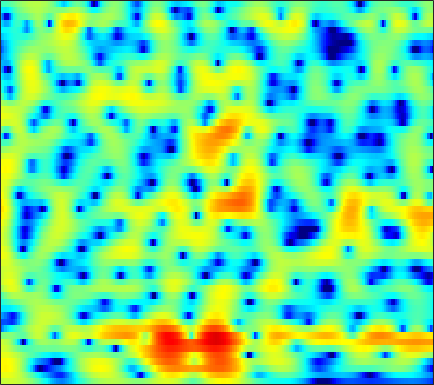

Values plotted in this chart, from the file beside it:
2.4771, 2.6537, 2.8329, 2.9446, 2.985, 2.9843, 2.9149, 2.8184, 2.6314, 2.3735, 2.0472, 1.7554, 1.3015, 0.77621, 0.33692, -0.31721, -1.04, -1.6316, -2.471, -3.3754, -4.3431, -5.112, -6.1652, -7.2146
3.917, 4.052, 4.143, 4.131, 4.054, 3.859, 3.559, 3.265, 2.783, 2.197, 1.509, 0.9303, 0.0791, -0.855, -1.6, -2.64, -3.714, -4.528, -5.618, -6.699, -7.76, -8.55, -9.608, -10.69
4.994, 5.133, 5.187, 5.088, 4.911, 4.534, 3.988, 3.461, 2.597, 1.525, 0.2288, -0.9133, -2.695, -4.83, -6.719, -9.744, -13.56, -16.95, -20.51, -19.2, -16.6, -15.11, -13.68, -12.66
4.883, 5.028, 5.084, 4.979, 4.803, 4.435, 3.908, 3.408, 2.598, 1.62, 0.4664, -0.5093, -1.954, -3.533, -4.773, -6.396, -7.855, -8.752, -9.665, -10.39, -11.16, -11.89, -13.25, -15.37
3.915, 3.974, 3.943, 3.785, 3.59, 3.243, 2.797, 2.409, 1.84, 1.227, 0.5868, 0.1024, -0.5359, -1.162, -1.611, -2.178, -2.713, -3.097, -3.59, -4.068, -4.537, -4.873, -5.307, -5.698
3.229, 3.125, 2.853, 2.436, 2.018, 1.354, 0.5844, -0.02886, -0.8279, -1.506, -1.972, -2.145, -2.152, -1.975, -1.776, -1.495, -1.244, -1.094, -0.9422, -0.8466, -0.7964, -0.7792, -0.7874, -0.8078
2.864, 2.705, 2.33, 1.737, 1.121, 0.01799, -1.561, -3.178, -6.253, -11.46, -21.33, -15.25, -8.357, -4.708, -2.902, -1.212, -0.08716, 0.4771, 0.9426, 1.135, 1.111, 0.9826, 0.7296, 0.4899
-0.2433, -0.08237, 0.1113, 0.2243, 0.2071, 0.0353, -0.311, -0.6639, -1.165, -1.522, -1.509, -1.179, -0.402, 0.5562, 1.266, 2.054, 2.59, 2.785, 2.732, 2.274, 1.357, 0.2913, -1.758, -4.902
-11.24, -9.214, -7.33, -6.005, -5.259, -4.422, -3.657, -3.081, -2.298, -1.473, -0.6477, -0.03732, 0.7519, 1.484, 1.971, 2.497, 2.834, 2.95, 2.901, 2.607, 2.062, 1.489, 0.5356, -0.5062
-12.16, -11.97, -12.02, -12.51, -13.07, -13.49, -12.51, -10.83, -8.287, -5.913, -3.897, -2.607, -1.148, 0.04936, 0.7875, 1.575, 2.161, 2.477, 2.748, 2.863, 2.845, 2.755, 2.572, 2.357
-8.716, -9.343, -10.46, -11.9, -13.22, -14.75, -14.29, -12.35, -9.286, -6.603, -4.422, -3.056, -1.527, -0.2934, 0.4606, 1.275, 1.904, 2.266, 2.622, 2.843, 2.945, 2.958, 2.905, 2.784
-5.765, -5.793, -5.799, -5.763, -5.672, -5.423, -4.952, -4.444, -3.628, -2.719, -1.796, -1.126, -0.3066, 0.4023, 0.8567, 1.36, 1.753, 1.97, 2.165, 2.262, 2.271, 2.23, 2.123, 1.954
-4.122, -3.553, -2.88, -2.313, -1.939, -1.472, -1.037, -0.7293, -0.3508, 0.0192, 0.3688, 0.614, 0.9079, 1.156, 1.317, 1.486, 1.582, 1.601, 1.542, 1.391, 1.154, 0.9236, 0.561, 0.1797
-2.349, -1.287, -0.1807, 0.6332, 1.093, 1.522, 1.764, 1.835, 1.814, 1.695, 1.511, 1.363, 1.192, 1.102, 1.086, 1.104, 1.11, 1.065, 0.887, 0.5122, -0.1095, -0.7597, -1.875, -3.167
0.9439, 1.886, 2.836, 3.485, 3.775, 3.895, 3.701, 3.354, 2.617, 1.538, 0.1404, -1.05, -2.482, -3.129, -2.884, -1.959, -0.9593, -0.388, -0.00119, -0.09252, -0.7074, -1.542, -3.281, -6.049
2.654, 3.258, 3.864, 4.216, 4.294, 4.138, 3.667, 3.079, 1.905, 0.1899, -2.281, -4.872, -9.868, -13.43, -10.09, -5.886, -3.31, -2.101, -1.162, -0.8073, -0.91, -1.237, -1.952, -2.853
2.493, 2.912, 3.31, 3.497, 3.496, 3.319, 2.935, 2.507, 1.767, 0.8755, -0.1122, -0.8448, -1.648, -2.083, -2.15, -1.957, -1.624, -1.402, -1.243, -1.268, -1.498, -1.811, -2.352, -2.992
2.606, 2.892, 3.114, 3.161, 3.096, 2.889, 2.553, 2.242, 1.78, 1.296, 0.8333, 0.5256, 0.192, -0.06006, -0.1926, -0.3094, -0.4259, -0.5471, -0.7881, -1.174, -1.745, -2.321, -3.255, -4.424
3.429, 3.552, 3.532, 3.329, 3.071, 2.59, 2.01, 1.546, 0.9379, 0.4072, 0.0392, -0.115, -0.1708, -0.1005, 0.00796, 0.1439, 0.2183, 0.2053, 0.0581, -0.2972, -0.9048, -1.547, -2.749, -4.396
4.409, 4.333, 4, 3.401, 2.757, 1.655, 0.2899, -0.8908, -2.575, -4.035, -4.745, -4.568, -3.646, -2.418, -1.534, -0.5322, 0.2496, 0.6768, 1.014, 1.103, 0.9312, 0.6164, -0.07544, -1.036
4.293, 4.037, 3.42, 2.448, 1.472, -0.194, -2.395, -4.526, -8.339, -14.71, -25.26, -16.08, -9.855, -6.287, -4.417, -2.496, -1.014, -0.1461, 0.7358, 1.349, 1.709, 1.824, 1.803, 1.564
3.631, 3.249, 2.449, 1.331, 0.2991, -1.362, -3.298, -4.851, -6.976, -8.773, -9.734, -9.755, -8.882, -7.406, -6.153, -4.442, -2.85, -1.792, -0.5617, 0.4333, 1.201, 1.642, 2.07, 2.292
3.576, 3.088, 2.175, 0.9778, -0.1402, -1.894, -3.956, -5.757, -8.46, -11.51, -14.62, -15.91, -14.47, -11.52, -9.398, -6.886, -4.79, -3.451, -1.894, -0.591, 0.4854, 1.152, 1.853, 2.399
3.893, 3.358, 2.417, 1.17, 0.04355, -1.725, -3.854, -5.667, -8.474, -11.79, -15.22, -16.79, -15.38, -12.57, -10.52, -8.125, -6.137, -4.788, -3.195, -1.807, -0.5896, 0.2184, 1.15, 1.914
4.547, 4.04, 3.129, 1.925, 0.8649, -0.7967, -2.686, -4.206, -6.338, -8.305, -9.947, -10.78, -11.14, -10.73, -9.969, -8.697, -7.336, -6.268, -4.905, -3.592, -2.279, -1.337, -0.1246, 0.9242
5.551, 5.082, 4.18, 3.004, 1.917, 0.2114, -1.795, -3.525, -6.109, -9.228, -12.9, -15.73, -17.54, -15.45, -13.39, -11.39, -9.917, -9.136, -8.291, -7.192, -5.681, -4.299, -2.363, -0.5459
6.097, 5.627, 4.721, 3.494, 2.381, 0.6626, -1.341, -3.002, -5.519, -8.342, -11.54, -13.87, -15.37, -13.97, -12.57, -11.44, -11.29, -12.15, -15.17, -23.1, -16.21, -10.17, -5.216, -2.064
5.64, 5.133, 4.139, 2.78, 1.533, -0.4258, -2.548, -4.192, -6.081, -7.428, -8.157, -8.286, -8.179, -7.797, -7.529, -7.212, -7.196, -7.332, -7.603, -7.436, -6.226, -4.728, -2.588, -0.63
4.791, 4.298, 3.258, 1.758, 0.2409, -2.392, -6.059, -9.907, -17.43, -16.63, -11.19, -8.796, -6.671, -5.255, -4.522, -3.712, -3.116, -2.717, -2.232, -1.677, -1.039, -0.468, 0.2826, 1.077
4.112, 3.822, 3.12, 2.02, 0.9373, -0.8602, -3.007, -4.687, -6.457, -6.875, -6.011, -5.121, -3.969, -3.016, -2.407, -1.752, -1.202, -0.8482, -0.4313, -0.05134, 0.28, 0.487, 0.7176, 0.8461
3.844, 3.852, 3.612, 3.108, 2.596, 1.752, 0.8316, 0.1544, -0.62, -1.206, -1.547, -1.666, -1.708, -1.647, -1.522, -1.335, -1.089, -0.9093, -0.6739, -0.5139, -0.4396, -0.4809, -0.6439, -1.008
4.174, 4.362, 4.389, 4.203, 3.923, 3.418, 2.763, 2.201, 1.367, 0.4862, -0.4545, -1.145, -2, -2.663, -2.986, -3.065, -2.845, -2.563, -2.181, -1.922, -1.876, -2.003, -2.464, -3.221
4.691, 4.923, 5.043, 4.963, 4.764, 4.331, 3.686, 3.061, 1.997, 0.655, -1.058, -2.641, -5.249, -8.284, -10.13, -9.808, -7.52, -5.892, -4.316, -3.345, -2.954, -2.962, -3.437, -4.302
4.421, 4.652, 4.819, 4.809, 4.692, 4.351, 3.811, 3.249, 2.275, 0.9565, -0.7425, -2.386, -5.154, -8.626, -10.89, -10.38, -7.67, -5.892, -4.268, -3.303, -2.896, -2.928, -3.334, -4.203
2.941, 3.199, 3.443, 3.563, 3.575, 3.475, 3.227, 2.938, 2.405, 1.707, 0.8403, 0.1195, -0.8544, -1.698, -2.152, -2.406, -2.309, -2.127, -1.867, -1.752, -1.832, -2.075, -2.625, -3.55
0.6188, 0.8787, 1.172, 1.455, 1.65, 1.905, 2.086, 2.158, 2.136, 2.002, 1.748, 1.515, 1.163, 0.817, 0.6082, 0.3682, 0.2116, 0.1131, -0.00445, -0.1802, -0.4748, -0.777, -1.367, -2.131
-2.244, -2.415, -2.483, -2.076, -1.465, -0.4717, 0.4808, 1.06, 1.612, 1.894, 1.978, 1.923, 1.752, 1.529, 1.362, 1.184, 1.049, 0.9928, 0.9215, 0.8526, 0.7117, 0.5462, 0.1996, -0.2606
-4.685, -7.488, -13.82, -11.99, -6.946, -2.851, -0.3926, 0.78, 1.736, 2.126, 2.094, 1.845, 1.337, 0.7591, 0.3605, 0.07409, 0.08599, 0.2701, 0.6264, 0.9955, 1.31, 1.444, 1.524, 1.401
-0.04956, -1.155, -2.29, -2.055, -1.026, 0.548, 1.832, 2.448, 2.792, 2.606, 1.834, 0.8727, -0.9872, -3.529, -5.578, -7.128, -5.802, -4.163, -2.218, -0.8103, 0.1834, 0.73, 1.241, 1.52
3.582, 3.337, 3.106, 3.026, 3.076, 3.181, 3.23, 3.155, 2.785, 2.056, 0.85, -0.4421, -2.825, -6.188, -9.355, -12.07, -10.01, -7.941, -5.965, -4.705, -3.825, -3.215, -2.479, -1.733
4.22, 4.088, 3.921, 3.758, 3.635, 3.471, 3.236, 2.996, 2.552, 1.892, 1.007, 0.1769, -1.124, -2.544, -3.606, -4.884, -5.943, -6.761, -8.021, -9.608, -10.93, -10.85, -9.034, -6.69
3.633, 3.461, 3.222, 3.018, 2.888, 2.758, 2.659, 2.571, 2.417, 2.164, 1.767, 1.376, 0.695, -0.1561, -0.8969, -2.09, -3.535, -4.884, -7.295, -10.79, -15.45, -16.3, -11.83, -8.124
1.832, 1.387, 0.7823, 0.3095, 0.1469, 0.2154, 0.5989, 0.9918, 1.509, 1.946, 2.209, 2.268, 2.171, 1.854, 1.467, 0.791, -0.104, -0.882, -2.001, -3.12, -3.914, -4.178, -4.057, -3.549
-1.11, -2.337, -4.444, -6.89, -8.08, -7.067, -4.433, -2.538, -0.5099, 0.997, 2.074, 2.628, 3.091, 3.269, 3.235, 3.007, 2.593, 2.185, 1.573, 0.929, 0.2828, -0.1679, -0.685, -1.163
-3.157, -4.556, -7.121, -10.62, -12.8, -10.79, -6.648, -4.102, -1.485, 0.448, 1.883, 2.683, 3.429, 3.861, 4.009, 3.97, 3.729, 3.427, 2.874, 2.202, 1.395, 0.7195, -0.2975, -1.491
-3.811, -4.524, -5.355, -5.817, -5.729, -4.947, -3.594, -2.364, -0.6836, 0.8354, 2.094, 2.859, 3.604, 4.044, 4.185, 4.132, 3.824, 3.445, 2.76, 1.893, 0.8983, 0.0634, -1.213, -2.73
-5.535, -6.572, -7.773, -8.112, -7.519, -5.783, -3.671, -2.124, -0.2334, 1.374, 2.651, 3.399, 4.097, 4.456, 4.499, 4.282, 3.727, 3.102, 2.039, 0.758, -0.5812, -1.539, -2.627, -3.466
-7.654, -9.797, -14.95, -32.72, -17.05, -9.065, -4.674, -2.325, 0.06441, 1.875, 3.223, 3.948, 4.588, 4.854, 4.802, 4.372, 3.508, 2.537, 0.7259, -1.792, -5.122, -7.784, -8.941, -6.865
-7.711, -8.031, -8.325, -7.98, -7.09, -5.232, -3.148, -1.665, 0.06998, 1.503, 2.616, 3.224, 3.766, 3.978, 3.917, 3.51, 2.708, 1.815, 0.1411, -2.223, -5.359, -7.846, -8.735, -6.229
-9.603, -8.701, -7.54, -6.364, -5.452, -4.175, -2.883, -1.951, -0.8017, 0.1977, 1.015, 1.507, 1.971, 2.215, 2.261, 2.126, 1.77, 1.368, 0.6948, -0.05729, -0.7696, -1.148, -1.28, -0.9667
-11.96, -10.21, -8.303, -6.741, -5.729, -4.533, -3.458, -2.734, -1.87, -1.135, -0.5185, -0.119, 0.3083, 0.6326, 0.8012, 0.9435, 0.9869, 0.9605, 0.8781, 0.7863, 0.7251, 0.7242, 0.8211, 1.019
-10.59, -9.24, -7.705, -6.414, -5.582, -4.631, -3.844, -3.344, -2.778, -2.307, -1.896, -1.621, -1.241, -0.8498, -0.562, -0.1913, 0.1487, 0.3744, 0.6226, 0.8233, 1.027, 1.193, 1.432, 1.708
-7.357, -6.785, -6.037, -5.329, -4.827, -4.257, -3.849, -3.653, -3.549, -3.58, -3.66, -3.671, -3.46, -2.941, -2.377, -1.565, -0.8124, -0.3403, 0.1345, 0.4501, 0.6698, 0.8317, 1.111, 1.53
-5.152, -5.131, -4.965, -4.629, -4.295, -3.838, -3.522, -3.497, -3.894, -4.944, -6.805, -8.556, -9.905, -7.814, -5.462, -2.935, -1.269, -0.509, -0.03881, -0.08795, -0.5542, -0.9967, -1.234, -0.6319
-6.066, -7.163, -8.354, -8.075, -6.905, -5.04, -3.599, -2.993, -2.873, -3.658, -5.469, -7.472, -9.177, -6.688, -4.084, -1.46, 0.1205, 0.6921, 0.6887, -0.2776, -2.508, -5.652, -15.88, -11.28
-8.535, -11, -16.62, -16.33, -11.32, -6.947, -4.313, -3.043, -1.993, -1.46, -1.231, -1.123, -0.8439, -0.2933, 0.2297, 0.9182, 1.405, 1.546, 1.366, 0.7228, -0.2902, -1.146, -1.914, -1.617
-5.579, -5.841, -6.015, -5.641, -4.976, -3.802, -2.603, -1.796, -0.9139, -0.221, 0.3077, 0.6421, 1.034, 1.389, 1.618, 1.857, 1.983, 1.991, 1.869, 1.612, 1.238, 0.9552, 0.6198, 0.3776
-2.61, -2.577, -2.447, -2.18, -1.87, -1.361, -0.7924, -0.3539, 0.204, 0.695, 1.107, 1.375, 1.666, 1.885, 2.014, 2.128, 2.171, 2.149, 2.048, 1.862, 1.569, 1.27, 0.7512, 0.07113
